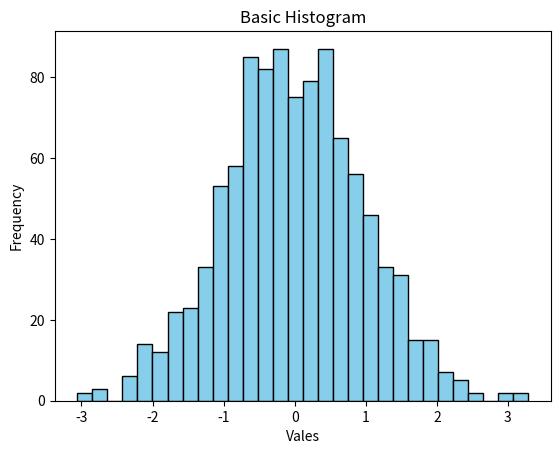

Source code (Python):
import matplotlib.pyplot as plt
import numpy as np
data = np.random.randn(1000)
plt.hist(data,bins=30,color='skyblue',edgecolor='black')
plt.xlabel("Vales")
plt.ylabel("Frequency")
plt.title("Basic Histogram")
plt.show()